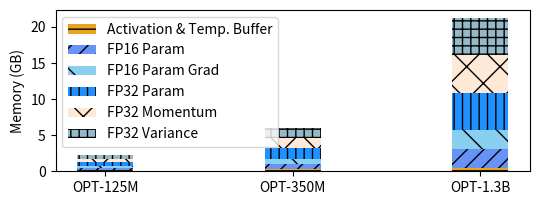

This figure's Python source:
import matplotlib.pyplot as plt
import numpy as np

groups = ['OPT-125M', 'OPT-350M', 'OPT-1.3B']
y0 = np.array([0.23, 0.37, 0.48])
y1 = np.array([0.25, 0.7, 2.6])
y2 = np.array([0.25, 0.7, 2.6])
y3 = np.array([0.5, 1.4, 5.2])
y4 = np.array([0.5, 1.4, 5.2])
y5 = np.array([0.5, 1.4, 5.2])
y6 = np.array([0.5, 1.4, 5.2])

fig, ax = plt.subplots(figsize=(5.5,2.15) )

ax.bar(groups, y0, label="Activation & Temp. Buffer", color="#eaa221", hatch='--', width=0.3)
ax.bar(groups, y1, bottom=y0, label="FP16 Param", color="#6693f5", hatch='//', width=0.3)
ax.bar(groups, y2, bottom=y0 + y1, label="FP16 Param Grad", color="#89cfef", hatch='\\', width=0.3)
ax.bar(groups, y3, bottom=y0 + y1 + y2, label="FP32 Param", color="#1E90FF", hatch='||', width=0.3)
ax.bar(groups, y5, bottom=y0 + y1 + y2 + y4, label="FP32 Momentum", color="#FEE8D6", hatch='X', width=0.3)
ax.bar(groups, y6, bottom=y0 + y1 + y2 + y4 + y5, label="FP32 Variance", color="#95b9c7", hatch='++', width=0.3)

ax.legend()
ax.set_ylabel('Memory (GB)')

plt.tight_layout()
plt.savefig('model_memory_requirements.pdf')

plt.show()